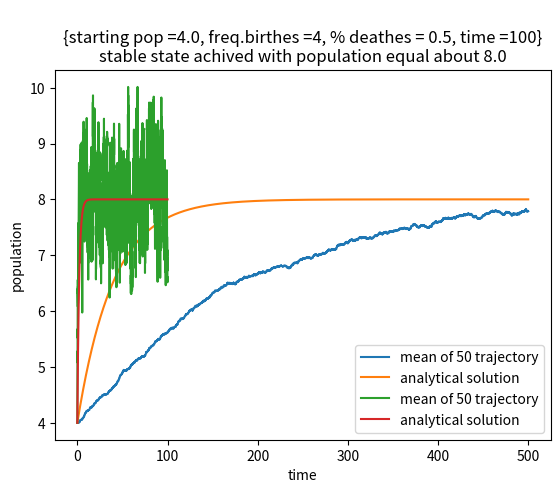

The script that saved this image:
import numpy as np
import numpy.random as npr
from math import log,exp,sqrt
import matplotlib.pyplot as plt
import scipy.interpolate as intp

beta_birth, k0, N0 = 0.2, 0.025, 20.0

def wait_time(mi):
    return  -(1/mi)*log(npr.rand())

def xi1( beta_birth, k0, pop):
    return beta_birth / ( beta_birth + k0 * pop)
# xi2 = 1 - xi1

def simul_correction( trajectory, epsilon=1e-6 ):
    corrected_trajectory = [ trajectory[0] ]
    for i in range(1,len(trajectory)):
        corrected_trajectory.append(
            [ trajectory[i][0] - epsilon, trajectory[i-1][1] ]
            )
        corrected_trajectory.append( trajectory[i] )
    return corrected_trajectory

def simulation( N0, t0, t_end, beta_birth, k0, popul_Integer = True ):
    pop = N0
    trajectory = [ [t0, pop] ]
    t = t0 + wait_time(beta_birth)
    while t < t_end and pop > 0:
        if npr.rand() < xi1( beta_birth, k0, pop):          # narodziny
            if popul_Integer:
                pop += 1                # integer case (default)
            else:
                pop += beta_birth       # float case
        else:                                               # śmierć
            if popul_Integer:
                pop -= 1                # integer case (default)
            else:
                pop = (1 - k0) * pop    # float case
        trajectory.append( [ t, pop ] )
        t += wait_time(beta_birth)
    trajectory.append( [ t_end, pop ] )
    return simul_correction( trajectory )

def graphic_trajectory( trajectory, ls ):
    coordsX = [ tr[0] for tr in trajectory ]
    coordsY = [ tr[1] for tr in trajectory ]
    f = intp.interp1d( coordsX, coordsY )
    fls = [ f(t) for t in ls ]
    return fls

def analyticalSolution( t, N0, beta_birth, k0 ):
    return exp(-t*k0) * ( N0 - beta_birth / k0 ) + beta_birth / k0

def infoString( N0, beta_birth, k0, t0, t_end ):
    return( "\n{starting pop =" + str(N0) + ", freq.birthes =" + str(beta_birth)
            + ", % deathes = " + str(k0) + ", time =" + str(t_end-t0) +"}" )

def plotDrawing( numPlots, lsX, lsY, labels, title="",
                 legend="lower right", xlabel="time", ylabel="population"):
    for i in range(numPlots):
        plt.plot( lsX, lsY[i], label = labels[i] )
    plt.legend(loc=legend)
    plt.xlabel(xlabel)
    plt.ylabel(ylabel)
    plt.title( title ) 
    #plt.show()
    return plt.show()

def graphic_mean_trajectory( nr_trajectories, trajectories, ls ):
    ff = []
    for i in range(nr_trajectories):
        coordsX = [ tr[0] for tr in trajectories[i] ]
        coordsY = [ tr[1] for tr in trajectories[i] ]
        f = intp.interp1d( coordsX, coordsY )
        ff.append(f)
    fls = [ np.mean( [ ff[i](t) for i in range(nr_trajectories) ] ) for t in ls ]
    return fls

#############
beta_birth, k0, N0 = 0.2, 0.025, 4.0
t0, t_end = 0, 500

nr_trajectories, trajectories = 50, []
for i in range(nr_trajectories):
    trajectories.append( simulation( N0, t0, t_end, beta_birth, k0, False ) )

ls = np.linspace( t0, t_end, 10001)
fls = graphic_mean_trajectory( nr_trajectories, trajectories, ls )
als = [ analyticalSolution( t, N0, beta_birth, k0 ) for t in ls]

# stable state of proces occurs, when derivative of population by time == 0,
# which happens only when:
# pop == beta_birth / k0
stable_pop = beta_birth / k0


plotDrawing( numPlots = 2, lsX = ls, lsY = [fls, als],
             labels = [ "mean of " + str(nr_trajectories) + " trajectory",
                        "analytical solution" ],
             title = infoString( N0, beta_birth, k0, t0, t_end )
             + "\nstable state achived with population equal about "
             + str(stable_pop)
             )

#############
beta_birth, k0, N0 = 4, 0.5, 4.0
t0, t_end = 0, 100

nr_trajectories, trajectories = 50, []
for i in range(nr_trajectories):
    trajectories.append( simulation( N0, t0, t_end, beta_birth, k0, False ) )

ls = np.linspace( t0, t_end, 10001)
fls = graphic_mean_trajectory( nr_trajectories, trajectories, ls )
als = [ analyticalSolution( t, N0, beta_birth, k0 ) for t in ls]

# stable state of proces occurs, when derivative of population by time == 0,
# which happens only when:
# pop == beta_birth / k0
stable_pop = beta_birth / k0


plotDrawing( numPlots = 2, lsX = ls, lsY = [fls, als],
             labels = [ "mean of " + str(nr_trajectories) + " trajectory",
                        "analytical solution" ],
             title = infoString( N0, beta_birth, k0, t0, t_end )
             + "\nstable state achived with population equal about "
             + str(stable_pop)
             )



